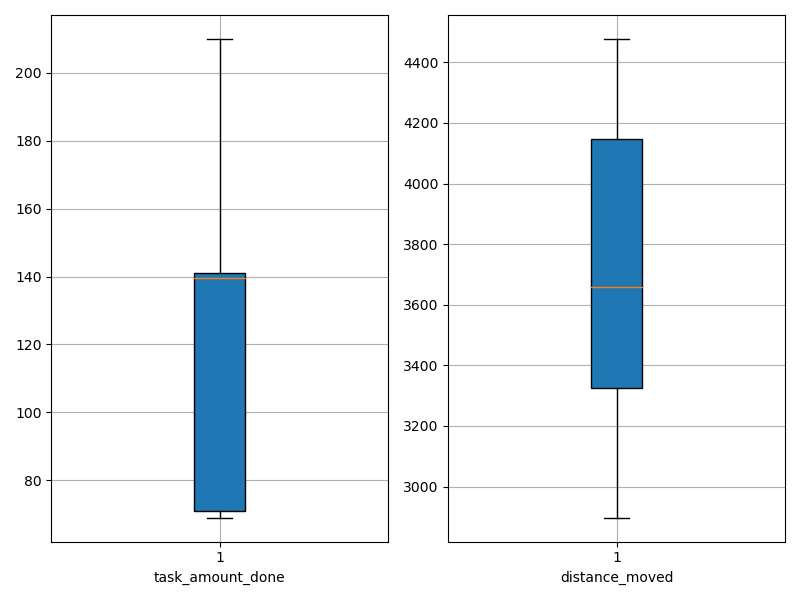

The data file committed next to this chart (first rows):
agent_id, task_amount_done, distance_moved
0, 71.0, 3367
1, 141.0, 3309
2, 141.0, 4154
3, 141.0, 4012
4, 70.0, 3258
5, 210.0, 4341
6, 209.0, 4130
7, 140.0, 3151
8, 141.0, 2897
9, 69.0, 3495
10, 139.0, 3118
11, 70.0, 3330
12, 210.0, 4168
13, 70.0, 3216
14, 70.0, 3706
15, 71.0, 3475
16, 210.0, 4344
17, 70.0, 3551
18, 138.0, 3753
19, 139.0, 3129
20, 209.0, 3943
21, 141.0, 4407
22, 71.0, 3608
23, 208.0, 4477
24, 139.0, 4213
25, 71.0, 3380
26, 140.0, 3944
27, 140.0, 4086
28, 71.0, 3323
29, 210.0, 4334
